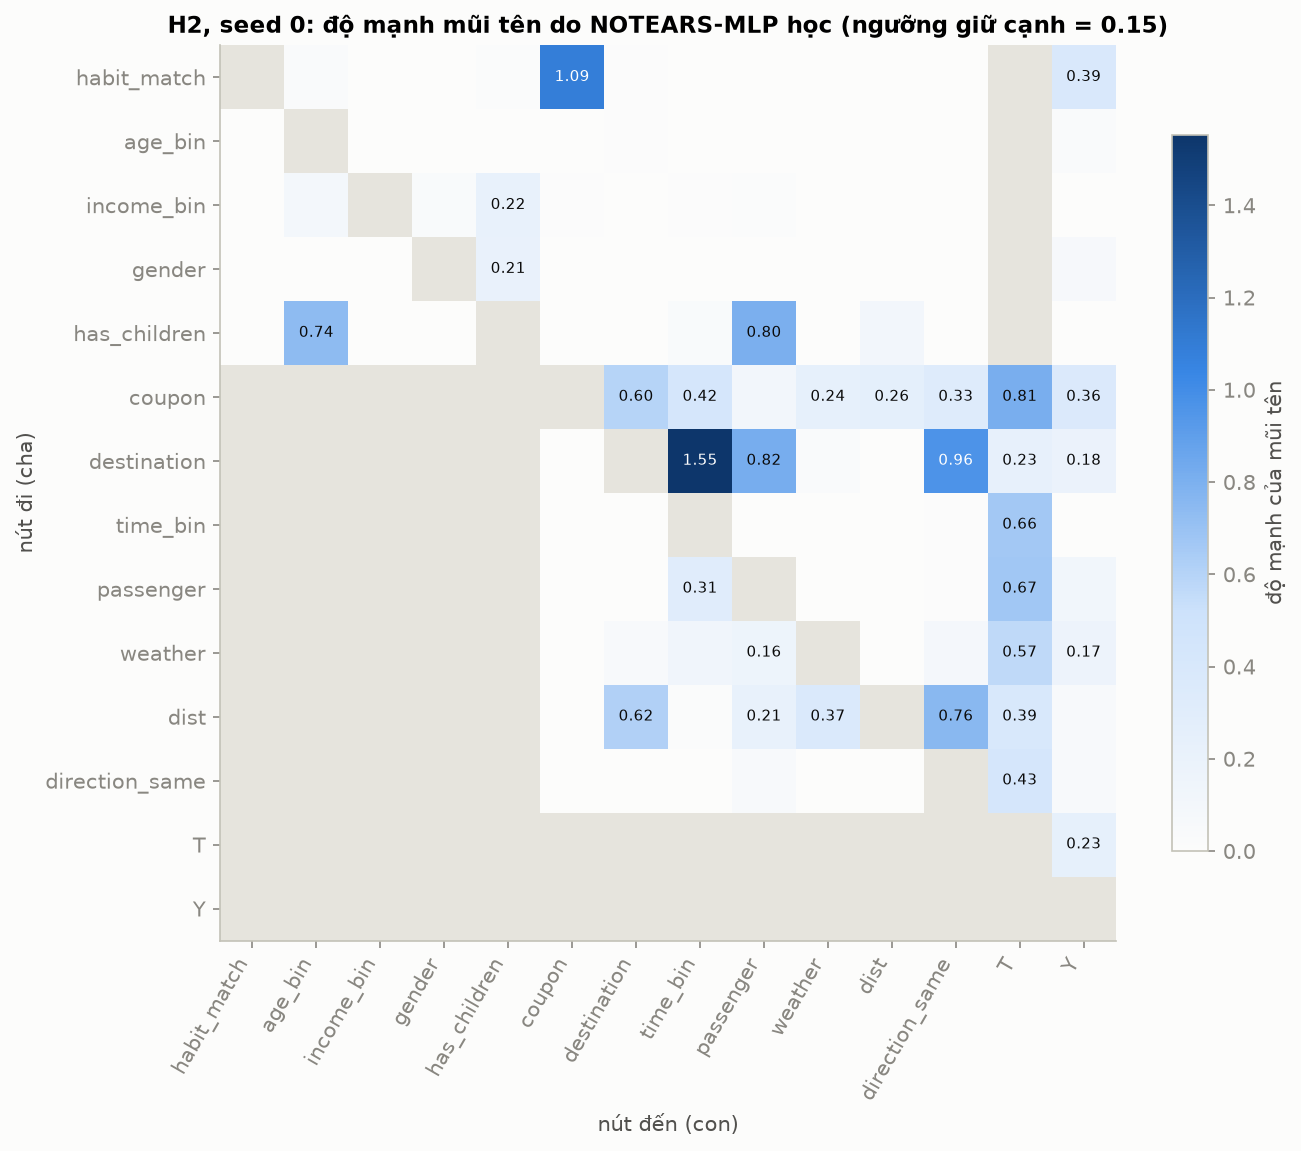

Data behind this chart, as committed beside it:
, habit_match, age_bin, income_bin, gender, has_children, coupon, destination, time_bin, passenger, weather, dist, direction_same, T, Y
habit_match, 0.0, 0.03238, 1.246997e-05, 0.0002954, 0.01661, 1.091, 0.01023, 1.3493979e-05, 0.00056, 0.0001158, 0.0005457, 0.002656, 0.0, 0.3853
age_bin, 8.7551845e-05, 0.0, 7.685689e-05, 0.0002004, 6.465024e-05, 1.694811e-05, 0.009545, 1.703508e-05, 0.005478, 0.0003513, 0.0002391, 0.000466, 0.0, 0.02521
income_bin, 1.0869667e-05, 0.1026, 0.0, 0.03836, 0.2157, 0.009829, 0.003003, 0.006542, 0.01592, 0.0002676, 3.3412136e-05, 2.6178914e-05, 0.0, 0.001855
gender, 6.5065747e-06, 1.19730375e-05, 9.908267e-06, 0.0, 0.206, 8.315269e-06, 0.003189, 7.911569e-06, 0.0007469, 0.001423, 0.0001309, 8.055272e-06, 0.0, 0.06329
has_children, 9.317168e-06, 0.74, 6.5980303e-06, 0.0001812, 0.0, 1.0319181e-05, 0.003133, 0.03938, 0.8024, 8.972158e-06, 0.1134, 0.0002857, 0.0, 0.000419
coupon, 0.0, 0.0, 0.0, 0.0, 0.0, 0.0, 0.5967, 0.4233, 0.1086, 0.239, 0.2556, 0.3328, 0.8069, 0.3638
destination, 0.0, 0.0, 0.0, 0.0, 0.0, 2.1228381e-05, 0.0, 1.553, 0.8159, 0.03115, 3.5643792e-05, 0.9603, 0.2302, 0.1846
time_bin, 0.0, 0.0, 0.0, 0.0, 0.0, 2.795125e-05, 6.3375173e-06, 0.0, 2.5238798e-05, 0.0009081, 2.2353624e-05, 0.007782, 0.6612, 0.0003329
passenger, 0.0, 0.0, 0.0, 0.0, 0.0, 2.9235354e-05, 0.0003279, 0.3062, 0.0, 0.003258, 0.0003822, 0.01177, 0.6731, 0.119
weather, 0.0, 0.0, 0.0, 0.0, 0.0, 1.9511719e-05, 0.0536, 0.1266, 0.1591, 0.0, 1.4060329e-05, 0.08733, 0.5679, 0.1666
dist, 0.0, 0.0, 0.0, 0.0, 0.0, 0.0001116, 0.6165, 0.02082, 0.2148, 0.3662, 0.0, 0.7569, 0.3941, 0.05593
direction_same, 0.0, 0.0, 0.0, 0.0, 0.0, 1.7346028e-05, 0.0001617, 0.004263, 0.05603, 2.9363075e-06, 3.6615227e-05, 0.0, 0.4255, 0.06013
T, 0.0, 0.0, 0.0, 0.0, 0.0, 0.0, 0.0, 0.0, 0.0, 0.0, 0.0, 0.0, 0.0, 0.2321
Y, 0.0, 0.0, 0.0, 0.0, 0.0, 0.0, 0.0, 0.0, 0.0, 0.0, 0.0, 0.0, 0.0, 0.0
